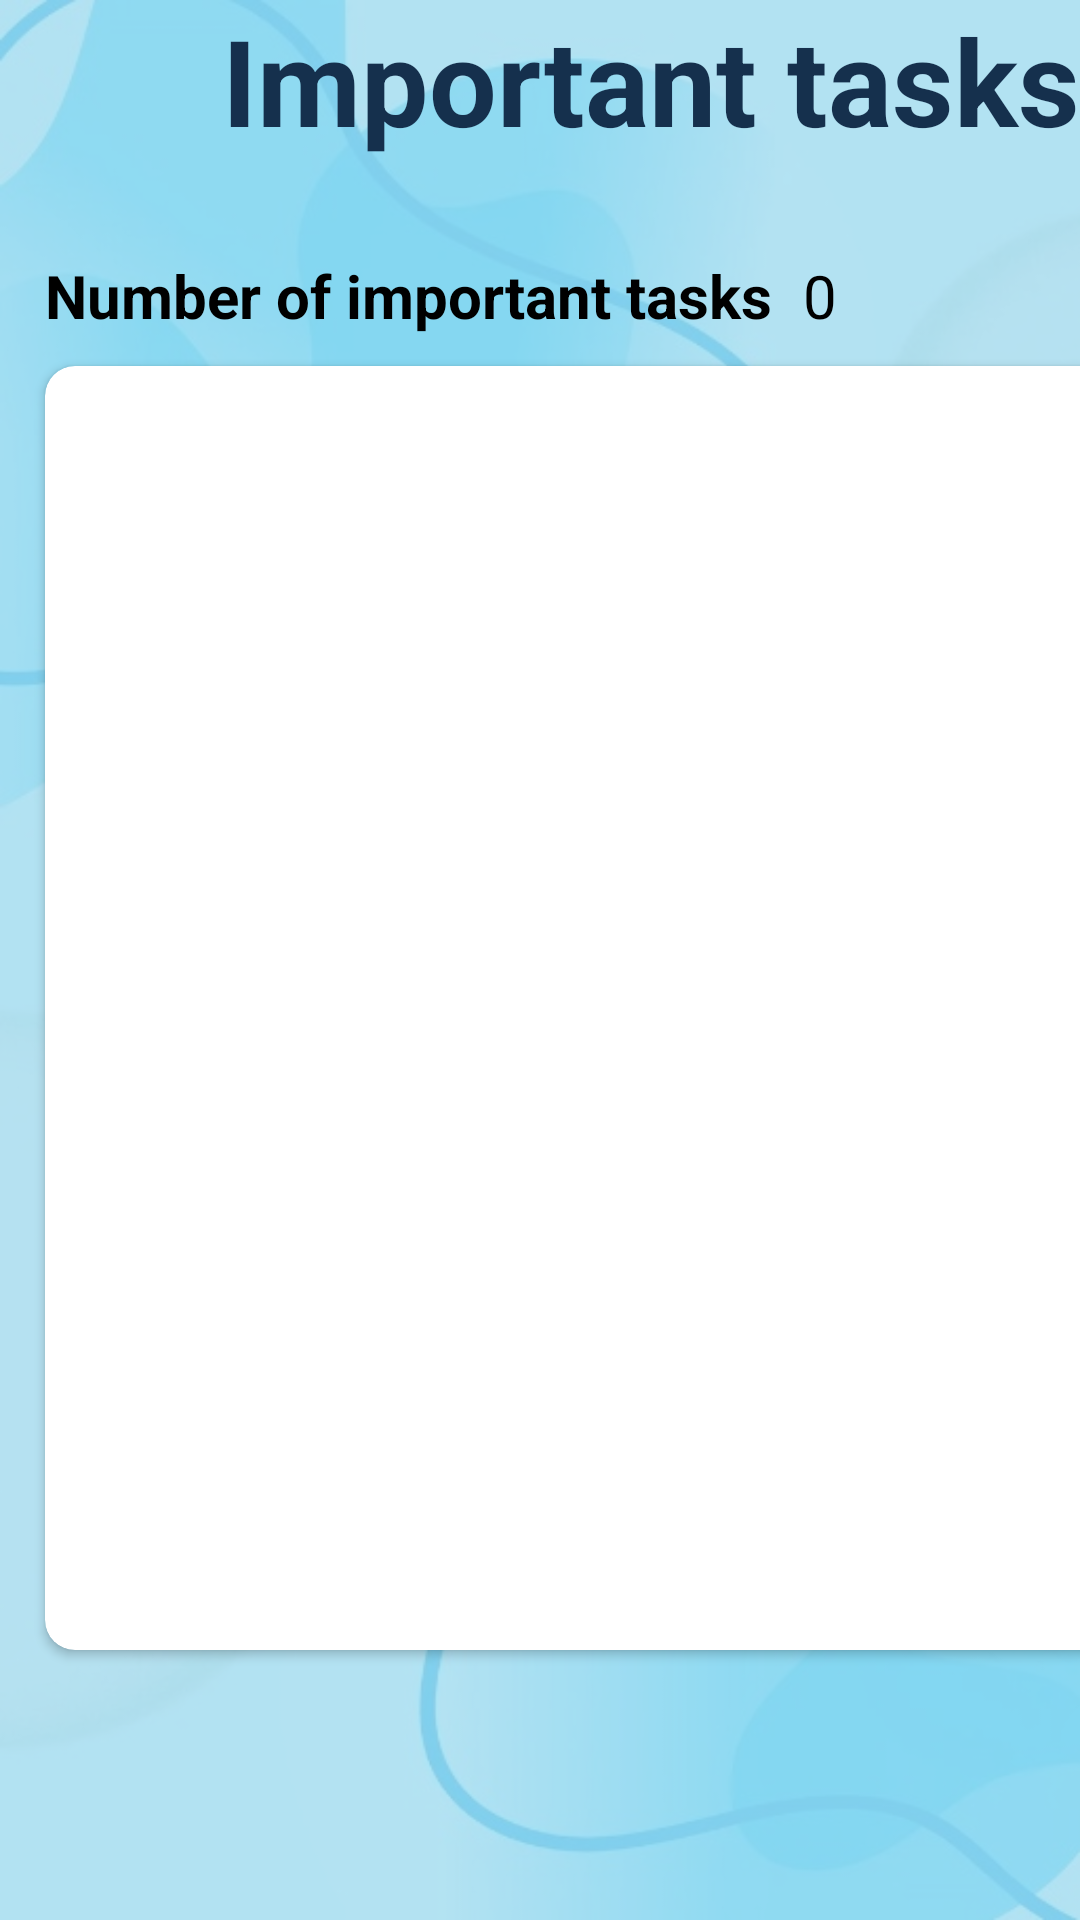

Produce the Android XML layout that renders to this screen, including the resource entries it uses.
<!-- AndroidManifest.xml: application theme Theme.EmpowerTasksMood -->
<!-- res/layout/activity_important.xml -->
<?xml version="1.0" encoding="utf-8"?>
<androidx.constraintlayout.widget.ConstraintLayout xmlns:android="http://schemas.android.com/apk/res/android"
    xmlns:app="http://schemas.android.com/apk/res-auto"
    xmlns:tools="http://schemas.android.com/tools"
    android:layout_width="match_parent"
    android:layout_height="match_parent"
    android:background="@color/light_blue2"
    tools:context=".TasksPage">

    <ImageView
        android:layout_width="match_parent"
        android:layout_height="match_parent"
        android:background="@drawable/background_image1"
        android:alpha="0.3"/>

    <LinearLayout
        android:layout_width="match_parent"
        android:layout_height="match_parent"
        android:orientation="vertical"
        app:layout_constraintBottom_toBottomOf="parent"
        app:layout_constraintEnd_toEndOf="parent"
        app:layout_constraintStart_toStartOf="parent"
        app:layout_constraintTop_toTopOf="parent">



        <LinearLayout
            android:layout_width="wrap_content"
            android:layout_height="wrap_content"
            android:orientation="horizontal">


            <ImageView
                android:id="@+id/imageView"
                android:layout_width="70dp"
                android:layout_height="50dp"
                android:layout_weight="1"
                android:onClick="menuPage"
                android:layout_marginTop="5dp"
                app:srcCompat="@drawable/baseline_menu_24"
                tools:ignore="SpeakableTextPresentCheck" />


            <TextView
                android:layout_width="wrap_content"
                android:layout_height="wrap_content"
                android:layout_marginLeft="10dp"
                android:text="Important tasks"
                android:textColor="@color/dark_blue"
                android:textSize="40dp"
                android:textStyle="bold" />
        </LinearLayout>

        <LinearLayout
            android:layout_width="380dp"
            android:layout_height="wrap_content"
            android:layout_marginTop="30dp"
            android:layout_marginLeft="15dp"
            android:layout_marginBottom="10dp">
            <TextView
                android:id="@+id/textViewNumberOfImportantTasks"
                android:layout_width="wrap_content"
                android:layout_height="wrap_content"
                android:text="Number of important tasks"
                android:textSize="20dp"
                android:textColor="@color/black"
                android:textStyle="bold"/>
            <TextView
                android:id="@+id/textViewNumberAllImportantTasks"
                android:layout_width="wrap_content"
                android:layout_height="wrap_content"
                android:layout_marginLeft="10dp"
                android:text="0"
                android:textSize="20dp"
                android:textColor="@color/black" />

        </LinearLayout>

        <LinearLayout
            android:layout_width="wrap_content"
            android:layout_height="wrap_content">

        </LinearLayout>
        <androidx.cardview.widget.CardView
            android:layout_width="380dp"
            android:layout_height="match_parent"
            android:layout_marginLeft="15dp"
            android:layout_marginBottom="90dp"
            app:cardCornerRadius="10dp"
            app:contentPadding="10dp">

            <androidx.recyclerview.widget.RecyclerView
                android:id="@+id/recycleViewAllImportantTaskss"
                android:layout_width="match_parent"
                android:layout_height="match_parent" />
        </androidx.cardview.widget.CardView>

    </LinearLayout>

</androidx.constraintlayout.widget.ConstraintLayout>
<!-- resources referenced by this layout -->
<resources>
  <color name="black">#FF000000</color>
  <color name="dark_blue">#15304d</color>
  <color name="light_blue2">#B8E3F2</color>
  <!-- drawable background_image1: jpg bitmap (drawable, 48835 bytes) -->
  <style name="Theme.EmpowerTasksMood" parent="Base.Theme.EmpowerTasksMood" />
  <style name="Base.Theme.EmpowerTasksMood" parent="Theme.Material3.DayNight.NoActionBar">
          
          
  
      </style>
</resources>
